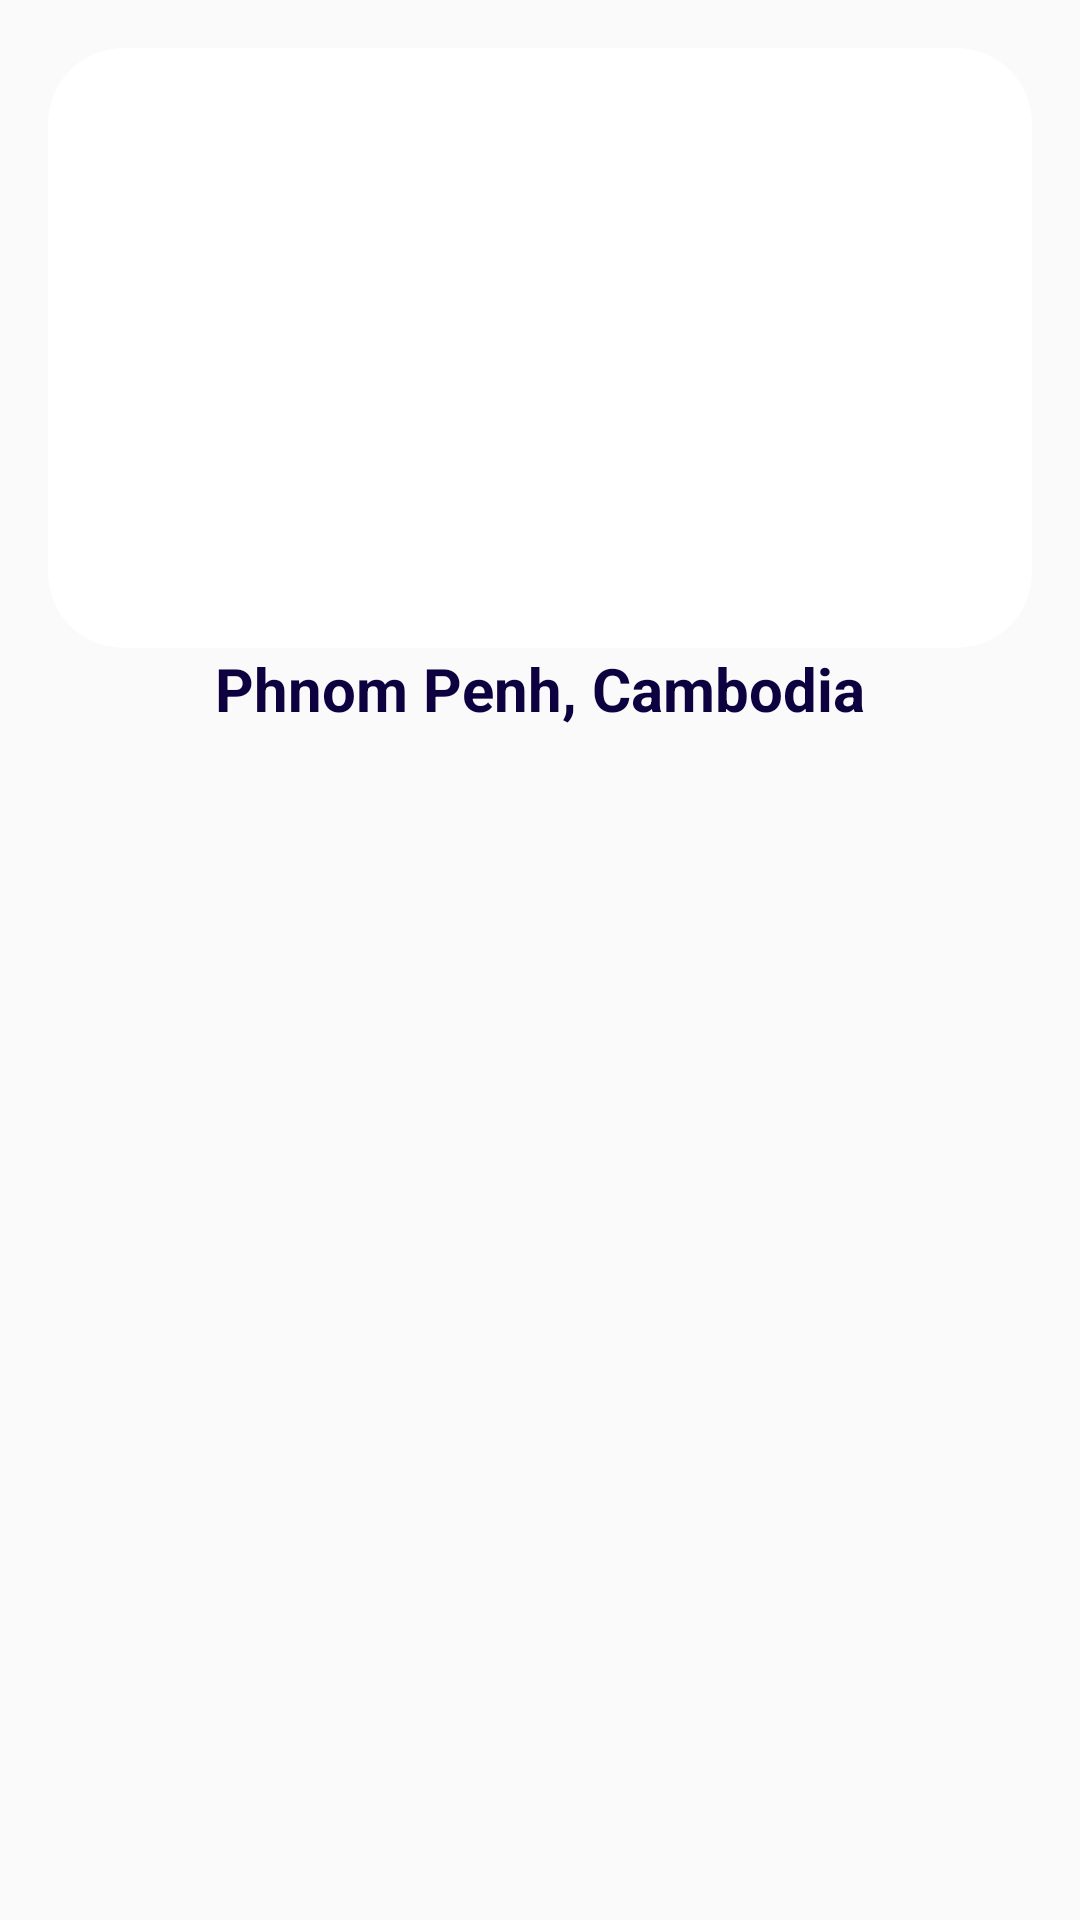

Android layout source for this screen:
<!-- AndroidManifest.xml: application theme Theme.SkillBloomApp -->
<!-- res/layout/place_item.xml -->
<?xml version="1.0" encoding="utf-8"?>
<LinearLayout xmlns:android="http://schemas.android.com/apk/res/android"
    android:layout_width="match_parent"
    android:layout_height="wrap_content"
    xmlns:app="http://schemas.android.com/apk/res-auto"
    android:orientation="vertical"
    android:padding="16dp">

    <androidx.cardview.widget.CardView
        android:layout_width="match_parent"
        android:layout_height="wrap_content"
        app:cardCornerRadius="25sp"
        app:cardElevation="0dp">

        <ImageView
            android:id="@+id/placeImageView"
            android:layout_width="match_parent"
            android:layout_height="200dp"
            android:src="@drawable/movie"
            android:scaleType="centerCrop" />
    </androidx.cardview.widget.CardView>

    <TextView
        android:id="@+id/placeNameTextView"
        android:layout_width="wrap_content"
        android:layout_height="wrap_content"
        android:textColor="@color/dark_blue"
        android:textStyle="bold"
        android:text="@string/location"
        android:layout_gravity="center_horizontal"
        android:textSize="20sp" />

</LinearLayout>
<!-- resources referenced by this layout -->
<resources>
  <color name="dark_blue">#0D0140</color>
  <string name="location">Phnom Penh, Cambodia</string>
  <style name="Theme.SkillBloomApp" parent="Theme.AppCompat.Light.NoActionBar">
          
          <item name="colorPrimary">@color/purple_500</item>
          <item name="colorPrimaryVariant">@color/main_background</item>
          <item name="colorOnPrimary">@color/white</item>
          
          <item name="colorSecondary">@color/teal_200</item>
          <item name="colorSecondaryVariant">@color/teal_700</item>
          <item name="colorOnSecondary">@color/black</item>
          
          <item name="android:statusBarColor">?attr/colorPrimaryVariant</item>
          
      </style>
  <color name="purple_500">#FF6200EE</color>
  <color name="main_background">#130160</color>
  <color name="white">#FFFFFFFF</color>
  <color name="teal_200">#FF03DAC5</color>
  <color name="teal_700">#FF018786</color>
  <color name="black">#FF000000</color>
</resources>
